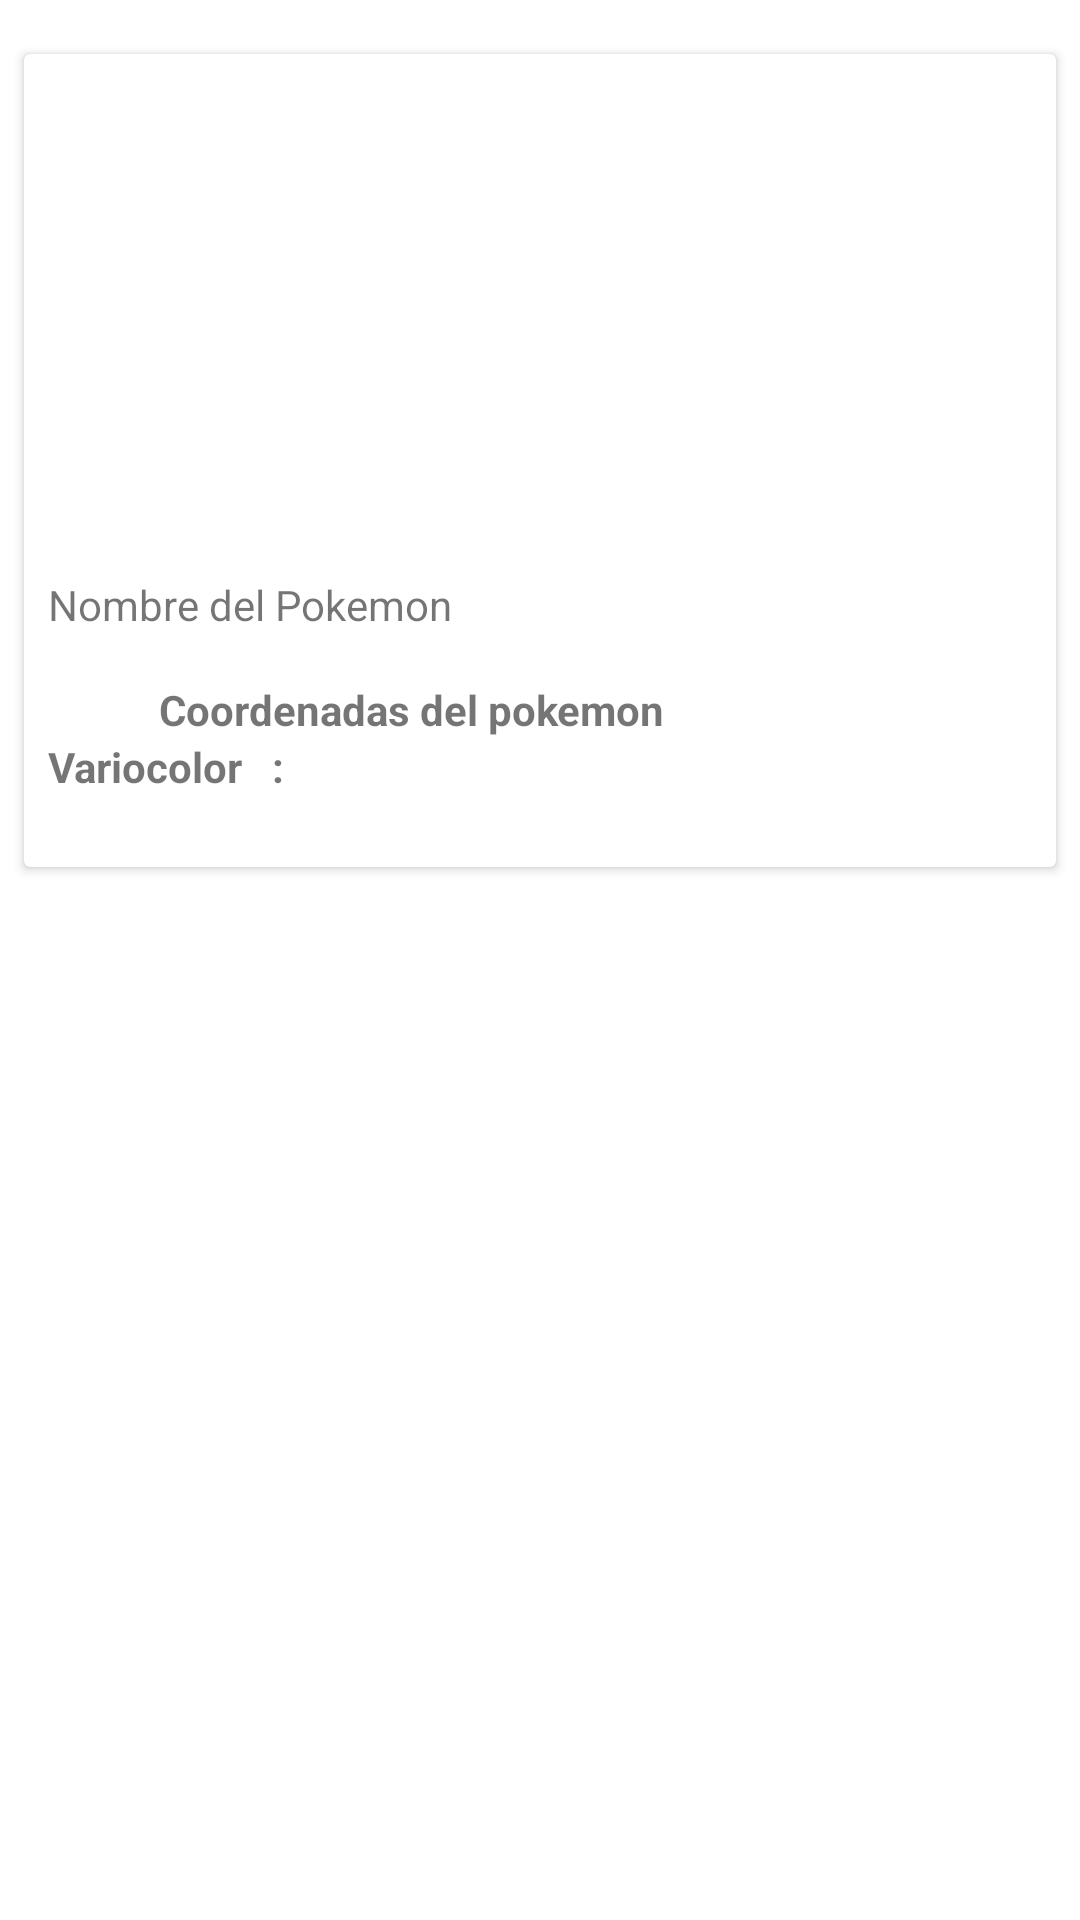

Produce the Android XML layout that renders to this screen, including the resource entries it uses.
<!-- AndroidManifest.xml: application theme Theme.MaterialComponents.DayNight.NoActionBar -->
<!-- res/layout/card_nidospokemon.xml -->
<?xml version="1.0" encoding="utf-8"?>
<LinearLayout xmlns:android="http://schemas.android.com/apk/res/android"
    xmlns:app="http://schemas.android.com/apk/res-auto"
    android:layout_width="match_parent"
    android:layout_height="wrap_content"
    android:orientation="vertical"
    android:paddingTop="10dp"
    android:paddingBottom="10dp"
    android:layout_margin="8dp"
    >
    <androidx.cardview.widget.CardView
        android:id="@+id/card"
        android:layout_width="match_parent"
        android:layout_height="wrap_content"
        android:layout_margin="8dp">
        <LinearLayout
            android:layout_width="match_parent"
            android:layout_height="wrap_content"
            android:orientation="vertical"
            android:layout_margin="8dp">
            <ImageView
                android:id="@+id/imgpokemon"
                android:layout_width="wrap_content"
                android:layout_height="150dp"
                android:layout_weight="1"
                android:paddingTop="8dp"
                app:srcCompat="@drawable/no_image"
                android:scaleType="centerInside"
                android:layout_gravity="center"/>

            <TextView
                android:id="@+id/nombrepokemon"
                android:layout_width="wrap_content"
                android:layout_height="wrap_content"
                android:layout_marginTop="16dp"
                android:layout_weight="1"
                android:text="@string/nombrepokemon" />

            <LinearLayout
                android:layout_width="match_parent"
                android:layout_height="match_parent"
                android:layout_weight="1"
                android:orientation="horizontal">

                <ImageView
                    android:id="@+id/imgpais"
                    android:layout_width="64dp"
                    android:layout_height="match_parent"
                    android:layout_weight="1"
                    app:srcCompat="@drawable/no_image" />

                <TextView
                    android:id="@+id/coordenadas"
                    android:layout_width="match_parent"
                    android:layout_height="wrap_content"
                    android:clickable="true"
                    android:layout_marginLeft="5dp"
                    android:layout_marginTop="16dp"
                    android:layout_weight="1"
                    android:text="@string/coordenadas"
                    android:textStyle="bold" />
            </LinearLayout>

            <LinearLayout
                android:layout_width="match_parent"
                android:layout_height="match_parent"
                android:layout_weight="1"
                android:orientation="horizontal">

                <TextView
                    android:id="@+id/textView"
                    android:layout_width="5dp"
                    android:layout_height="match_parent"
                    android:layout_weight="1"
                    android:text="Variocolor   :"
                    android:textStyle="bold" />

                <ImageView
                    android:id="@+id/imgshini"
                    android:layout_width="35dp"
                    android:layout_height="35dp"
                    android:layout_weight="1"
                    app:srcCompat="@drawable/no_image" />
            </LinearLayout>

        </LinearLayout>

    </androidx.cardview.widget.CardView>
</LinearLayout>
<!-- resources referenced by this layout -->
<resources>
  <string name="coordenadas">Coordenadas del pokemon</string>
  <string name="nombrepokemon">Nombre del Pokemon</string>
</resources>
